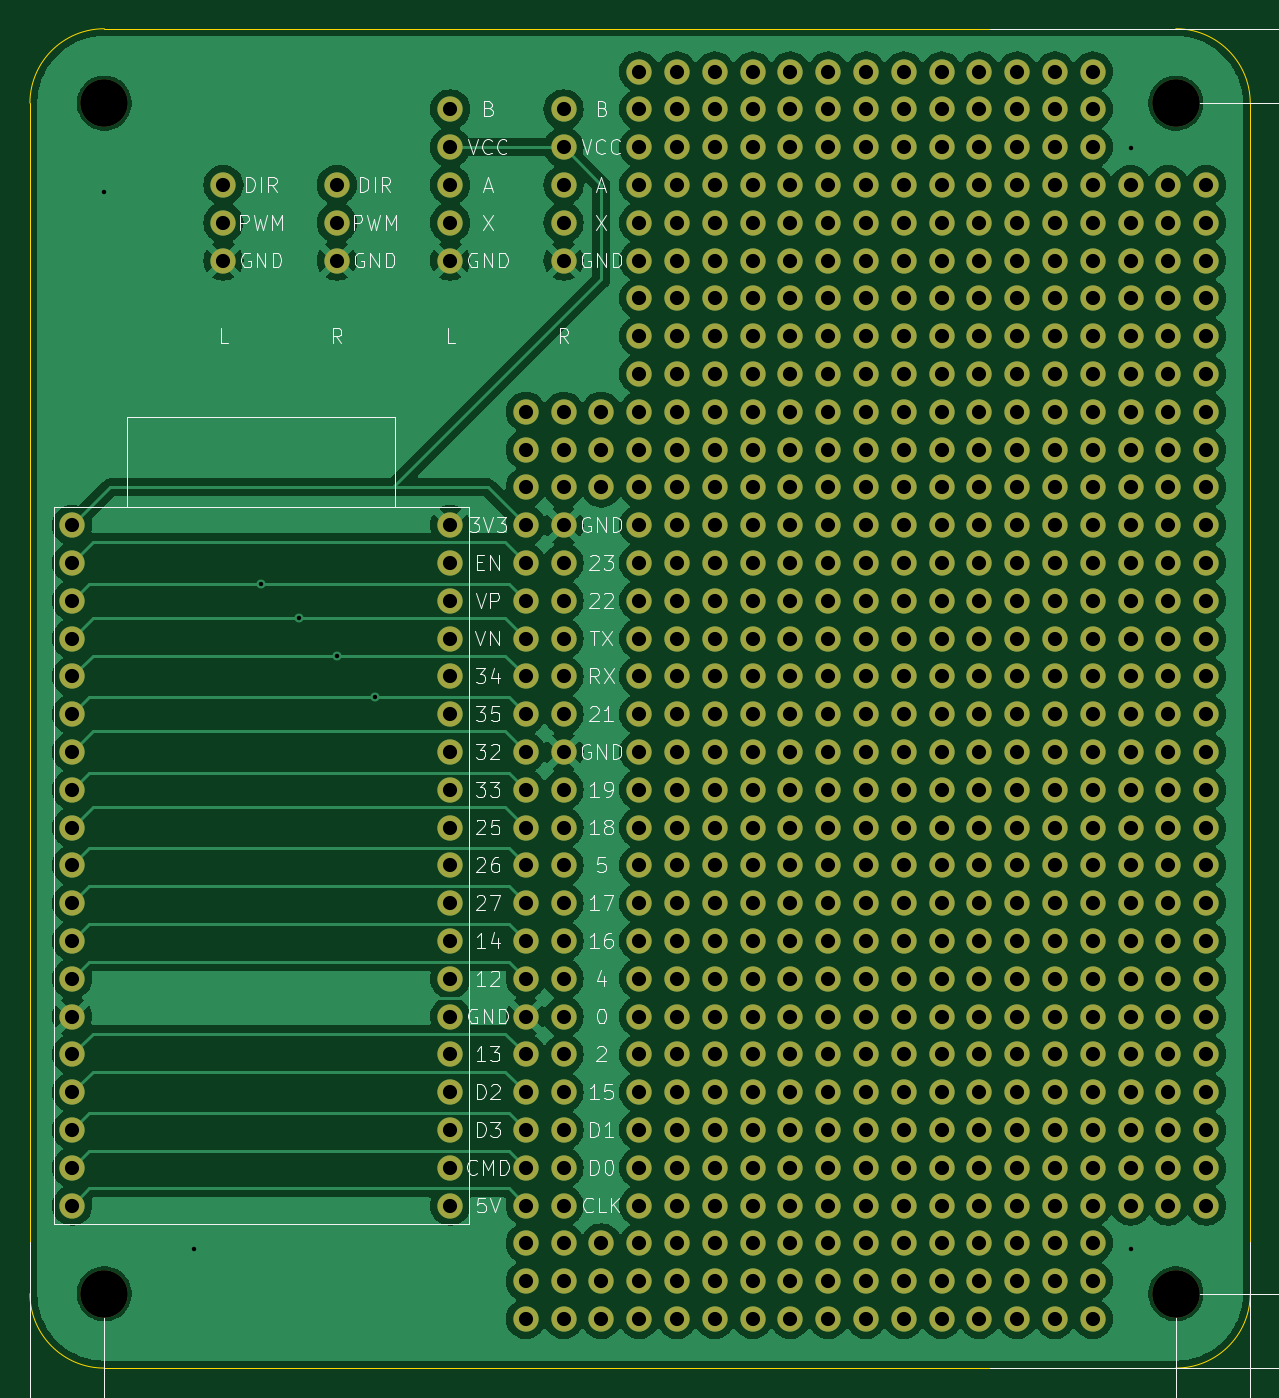
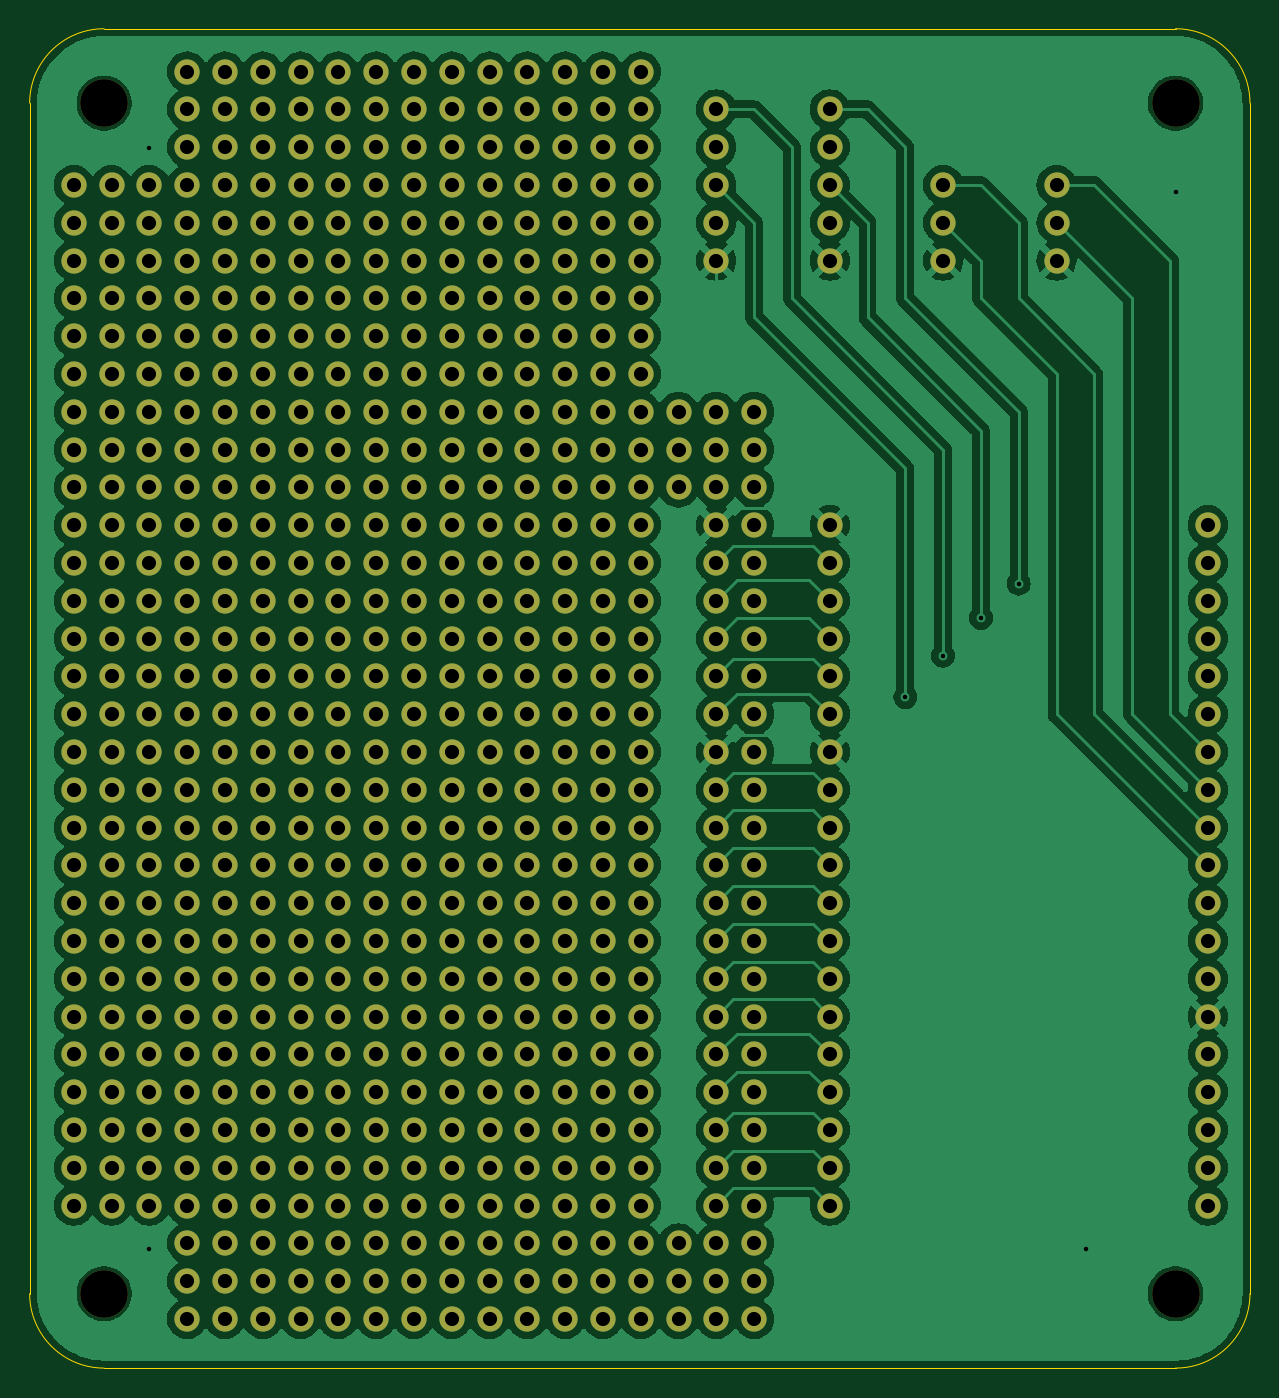
Circuit board: 11 layer files. Board 82.0 x 90.0 mm.
- bottom_copper: MG5-ESP32-Shield-B_Cu.gbr (202055 bytes)
- bottom_mask: MG5-ESP32-Shield-B_Mask.gbr (17182 bytes)
- paste: MG5-ESP32-Shield-B_Paste.gbr (551 bytes)
- bottom_silk: MG5-ESP32-Shield-B_Silkscreen.gbr (552 bytes)
- outline: MG5-ESP32-Shield-Edge_Cuts.gbr (1091 bytes)
- top_copper: MG5-ESP32-Shield-F_Cu.gbr (180697 bytes)
- top_mask: MG5-ESP32-Shield-F_Mask.gbr (17182 bytes)
- paste: MG5-ESP32-Shield-F_Paste.gbr (551 bytes)
- top_silk: MG5-ESP32-Shield-F_Silkscreen.gbr (102409 bytes)
- drill: MG5-ESP32-Shield-NPTH.drl (484 bytes)
- drill: MG5-ESP32-Shield-PTH.drl (6942 bytes)

=== bottom_copper: MG5-ESP32-Shield-B_Cu.gbr (202055 bytes, source omitted) ===
=== bottom_mask: MG5-ESP32-Shield-B_Mask.gbr (17182 bytes, source omitted) ===
=== paste: MG5-ESP32-Shield-B_Paste.gbr ===
%TF.GenerationSoftware,KiCad,Pcbnew,8.0.8-unknown-[number-redacted]~12d96d1a90~ubuntu22.04.1*%
%TF.CreationDate,2025-02-14T10:10:46+09:00*%
%TF.ProjectId,MG5-ESP32-Shield,4d47352d-4553-4503-9332-2d536869656c,rev?*%
%TF.SameCoordinates,Original*%
%TF.FileFunction,Paste,Bot*%
%TF.FilePolarity,Positive*%
%FSLAX46Y46*%
G04 Gerber Fmt 4.6, Leading zero omitted, Abs format (unit mm)*
G04 Created by KiCad (PCBNEW 8.0.8-unknown-[number-redacted]~12d96d1a90~ubuntu22.04.1) date 2025-02-14 10:10:46*
%MOMM*%
%LPD*%
G01*
G04 APERTURE LIST*
G04 APERTURE END LIST*
M02*

=== bottom_silk: MG5-ESP32-Shield-B_Silkscreen.gbr ===
%TF.GenerationSoftware,KiCad,Pcbnew,8.0.8-unknown-[number-redacted]~12d96d1a90~ubuntu22.04.1*%
%TF.CreationDate,2025-02-14T10:10:46+09:00*%
%TF.ProjectId,MG5-ESP32-Shield,4d47352d-4553-4503-9332-2d536869656c,rev?*%
%TF.SameCoordinates,Original*%
%TF.FileFunction,Legend,Bot*%
%TF.FilePolarity,Positive*%
%FSLAX46Y46*%
G04 Gerber Fmt 4.6, Leading zero omitted, Abs format (unit mm)*
G04 Created by KiCad (PCBNEW 8.0.8-unknown-[number-redacted]~12d96d1a90~ubuntu22.04.1) date 2025-02-14 10:10:46*
%MOMM*%
%LPD*%
G01*
G04 APERTURE LIST*
G04 APERTURE END LIST*
M02*

=== outline: MG5-ESP32-Shield-Edge_Cuts.gbr ===
%TF.GenerationSoftware,KiCad,Pcbnew,8.0.8-unknown-[number-redacted]~12d96d1a90~ubuntu22.04.1*%
%TF.CreationDate,2025-02-14T10:10:46+09:00*%
%TF.ProjectId,MG5-ESP32-Shield,4d47352d-4553-4503-9332-2d536869656c,rev?*%
%TF.SameCoordinates,Original*%
%TF.FileFunction,Profile,NP*%
%FSLAX46Y46*%
G04 Gerber Fmt 4.6, Leading zero omitted, Abs format (unit mm)*
G04 Created by KiCad (PCBNEW 8.0.8-unknown-[number-redacted]~12d96d1a90~ubuntu22.04.1) date 2025-02-14 10:10:46*
%MOMM*%
%LPD*%
G01*
G04 APERTURE LIST*
%TA.AperFunction,Profile*%
%ADD10C,0.050000*%
%TD*%
G04 APERTURE END LIST*
D10*
X114000000Y-138000000D02*
X114000000Y-58000000D01*
X119000000Y-143000000D02*
X191000000Y-143000000D01*
X191000000Y-53000000D02*
G75*
G02*
X196000000Y-58000000I0J-5000000D01*
G01*
X196000000Y-138000000D02*
X196000000Y-58000000D01*
X114000000Y-58000000D02*
G75*
G02*
X119000000Y-53000000I5000000J0D01*
G01*
X119000000Y-143000000D02*
G75*
G02*
X114000000Y-138000000I0J5000000D01*
G01*
X191000000Y-53000000D02*
X119000000Y-53000000D01*
X196000000Y-138000000D02*
G75*
G02*
X191000000Y-143000000I-5000000J0D01*
G01*
M02*

=== top_copper: MG5-ESP32-Shield-F_Cu.gbr (180697 bytes, source omitted) ===
=== top_mask: MG5-ESP32-Shield-F_Mask.gbr (17182 bytes, source omitted) ===
=== paste: MG5-ESP32-Shield-F_Paste.gbr ===
%TF.GenerationSoftware,KiCad,Pcbnew,8.0.8-unknown-[number-redacted]~12d96d1a90~ubuntu22.04.1*%
%TF.CreationDate,2025-02-14T10:10:46+09:00*%
%TF.ProjectId,MG5-ESP32-Shield,4d47352d-4553-4503-9332-2d536869656c,rev?*%
%TF.SameCoordinates,Original*%
%TF.FileFunction,Paste,Top*%
%TF.FilePolarity,Positive*%
%FSLAX46Y46*%
G04 Gerber Fmt 4.6, Leading zero omitted, Abs format (unit mm)*
G04 Created by KiCad (PCBNEW 8.0.8-unknown-[number-redacted]~12d96d1a90~ubuntu22.04.1) date 2025-02-14 10:10:46*
%MOMM*%
%LPD*%
G01*
G04 APERTURE LIST*
G04 APERTURE END LIST*
M02*

=== top_silk: MG5-ESP32-Shield-F_Silkscreen.gbr (102409 bytes, source omitted) ===
=== drill: MG5-ESP32-Shield-NPTH.drl ===
M48
; DRILL file {KiCad 8.0.8-unknown-[number-redacted]~12d96d1a90~ubuntu22.04.1} date 2025-02-14T10:11:00+0900
; FORMAT={-:-/ absolute / inch / decimal}
; #@! TF.CreationDate,2025-02-14T10:11:00+09:00
; #@! TF.GenerationSoftware,Kicad,Pcbnew,8.0.8-unknown-[number-redacted]~12d96d1a90~ubuntu22.04.1
; #@! TF.FileFunction,NonPlated,1,2,NPTH
FMAT,2
INCH
; #@! TA.AperFunction,NonPlated,NPTH,ComponentDrill
T1C0.1260
%
G90
G05
T1
X4.685Y-2.2835
X4.685Y-5.4331
X7.5197Y-2.2835
X7.5197Y-5.4331
M30

=== drill: MG5-ESP32-Shield-PTH.drl (6942 bytes, source omitted) ===
